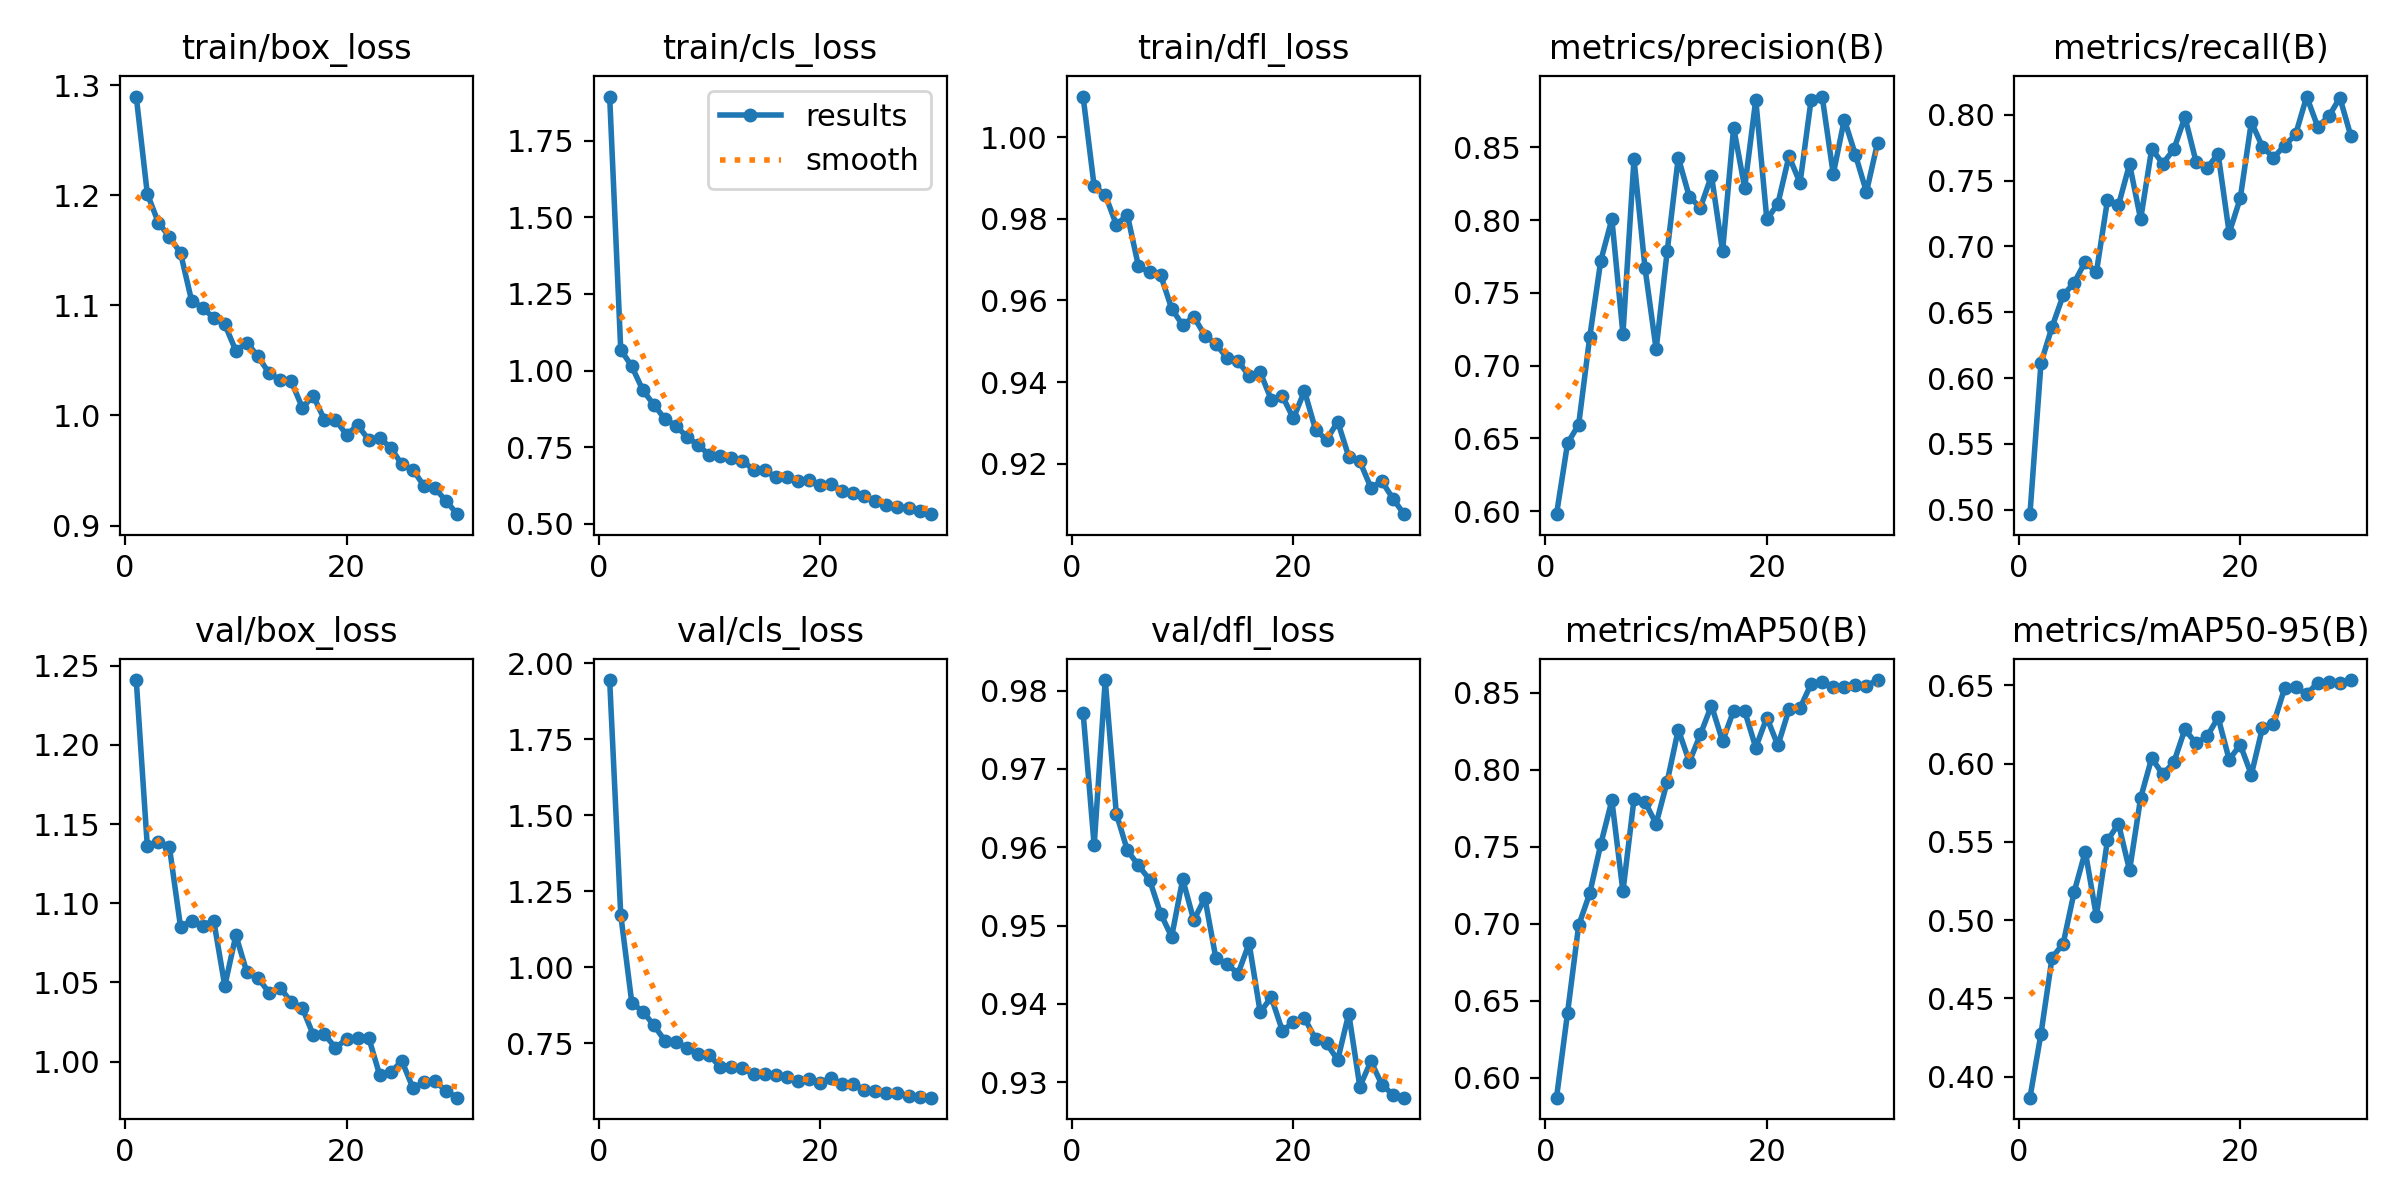

The table this chart was drawn from, first rows:
epoch, time, train/box_loss, train/cls_loss, train/dfl_loss, metrics/precision(B), metrics/recall(B), metrics/mAP50(B), metrics/mAP50-95(B), val/box_loss, val/cls_loss, val/dfl_loss, lr/pg0, lr/pg1, lr/pg2
1, 25.75, 1.29, 1.893, 1.01, 0.598, 0.4965, 0.587, 0.3866, 1.241, 1.945, 0.9772, 0.000412, 0.000412, 0.000412
2, 47.39, 1.201, 1.068, 0.9879, 0.6468, 0.6115, 0.6423, 0.4275, 1.136, 1.173, 0.9602, 0.0008013, 0.0008013, 0.0008013
3, 68.89, 1.175, 1.014, 0.9859, 0.6595, 0.639, 0.699, 0.4761, 1.139, 0.8827, 0.9814, 0.001163, 0.001163, 0.001163
4, 90.73, 1.162, 0.9357, 0.9785, 0.7196, 0.6628, 0.7197, 0.4849, 1.135, 0.8538, 0.9643, 0.001126, 0.001126, 0.001126
5, 112.1, 1.148, 0.8881, 0.9809, 0.7722, 0.6725, 0.7518, 0.5182, 1.085, 0.8084, 0.9596, 0.001085, 0.001085, 0.001085
6, 133.4, 1.104, 0.8416, 0.9684, 0.8007, 0.6885, 0.7802, 0.5439, 1.089, 0.7573, 0.9577, 0.001044, 0.001044, 0.001044
7, 155.1, 1.098, 0.8194, 0.9669, 0.7219, 0.6803, 0.721, 0.5026, 1.086, 0.7543, 0.9559, 0.001002, 0.001002, 0.001002
8, 176.6, 1.089, 0.7832, 0.9662, 0.8418, 0.735, 0.781, 0.551, 1.089, 0.7328, 0.9515, 0.0009612, 0.0009612, 0.0009612
9, 198.3, 1.083, 0.7569, 0.958, 0.7668, 0.7314, 0.779, 0.5616, 1.048, 0.7141, 0.9486, 0.00092, 0.00092, 0.00092
10, 220.8, 1.059, 0.7246, 0.9539, 0.7113, 0.7626, 0.765, 0.5319, 1.08, 0.7109, 0.9559, 0.0008787, 0.0008787, 0.0008787
11, 242.2, 1.066, 0.7223, 0.956, 0.7786, 0.7207, 0.7924, 0.5782, 1.056, 0.6705, 0.9507, 0.0008375, 0.0008375, 0.0008375
12, 263.4, 1.054, 0.7134, 0.9514, 0.8429, 0.7742, 0.8262, 0.6036, 1.053, 0.6706, 0.9535, 0.0007962, 0.0007962, 0.0007962
13, 284.7, 1.038, 0.7062, 0.9493, 0.8159, 0.763, 0.8052, 0.5932, 1.044, 0.6664, 0.9458, 0.000755, 0.000755, 0.000755
14, 305.8, 1.032, 0.6757, 0.9459, 0.8086, 0.7738, 0.8231, 0.601, 1.047, 0.6483, 0.9451, 0.0007137, 0.0007137, 0.0007137
15, 327.1, 1.031, 0.6754, 0.9451, 0.8305, 0.7984, 0.8418, 0.622, 1.037, 0.6481, 0.9439, 0.0006725, 0.0006725, 0.0006725
16, 348.4, 1.007, 0.6521, 0.9415, 0.7785, 0.7646, 0.8186, 0.613, 1.034, 0.6438, 0.9477, 0.0006312, 0.0006312, 0.0006312
17, 369.7, 1.018, 0.6517, 0.9424, 0.8635, 0.7597, 0.8384, 0.6174, 1.017, 0.6369, 0.9389, 0.00059, 0.00059, 0.00059
18, 391.1, 0.9961, 0.6402, 0.9357, 0.8223, 0.7704, 0.8381, 0.6296, 1.017, 0.6237, 0.9408, 0.0005487, 0.0005487, 0.0005487
19, 413.4, 0.9961, 0.6416, 0.9365, 0.8826, 0.7103, 0.8145, 0.6026, 1.009, 0.6329, 0.9366, 0.0005075, 0.0005075, 0.0005075
20, 435.1, 0.9824, 0.6268, 0.9311, 0.8005, 0.7366, 0.834, 0.6121, 1.014, 0.6187, 0.9376, 0.0004662, 0.0004662, 0.0004662
21, 498.2, 0.9912, 0.6303, 0.9378, 0.8113, 0.7945, 0.8159, 0.593, 1.015, 0.6357, 0.9382, 0.000425, 0.000425, 0.000425
22, 519.5, 0.9779, 0.6065, 0.9283, 0.8439, 0.7759, 0.8393, 0.6228, 1.015, 0.6143, 0.9355, 0.0003837, 0.0003837, 0.0003837
23, 540.5, 0.9797, 0.6002, 0.9258, 0.8255, 0.7675, 0.8402, 0.6254, 0.9913, 0.6154, 0.935, 0.0003425, 0.0003425, 0.0003425
24, 561.7, 0.9706, 0.5898, 0.9303, 0.8827, 0.7767, 0.8558, 0.6481, 0.9934, 0.5957, 0.9328, 0.0003012, 0.0003012, 0.0003012
25, 583.4, 0.9555, 0.5752, 0.9217, 0.8849, 0.7851, 0.8569, 0.6488, 1, 0.593, 0.9387, 0.00026, 0.00026, 0.00026
26, 604.8, 0.9507, 0.5626, 0.9206, 0.8316, 0.814, 0.854, 0.6445, 0.9833, 0.5871, 0.9294, 0.0002188, 0.0002188, 0.0002188
27, 626, 0.9359, 0.5562, 0.9141, 0.8691, 0.791, 0.8536, 0.6517, 0.9869, 0.585, 0.9327, 0.0001775, 0.0001775, 0.0001775
28, 647.3, 0.9337, 0.5509, 0.9156, 0.8449, 0.7989, 0.8551, 0.652, 0.9874, 0.5768, 0.9296, 0.0001363, 0.0001363, 0.0001363
29, 668.4, 0.9223, 0.543, 0.9114, 0.8193, 0.8131, 0.8546, 0.6519, 0.9815, 0.5736, 0.9284, 9.5e-05, 9.5e-05, 9.5e-05
30, 689.9, 0.9103, 0.5317, 0.9076, 0.853, 0.7837, 0.8584, 0.6535, 0.9772, 0.5704, 0.928, 5.375e-05, 5.375e-05, 5.375e-05
